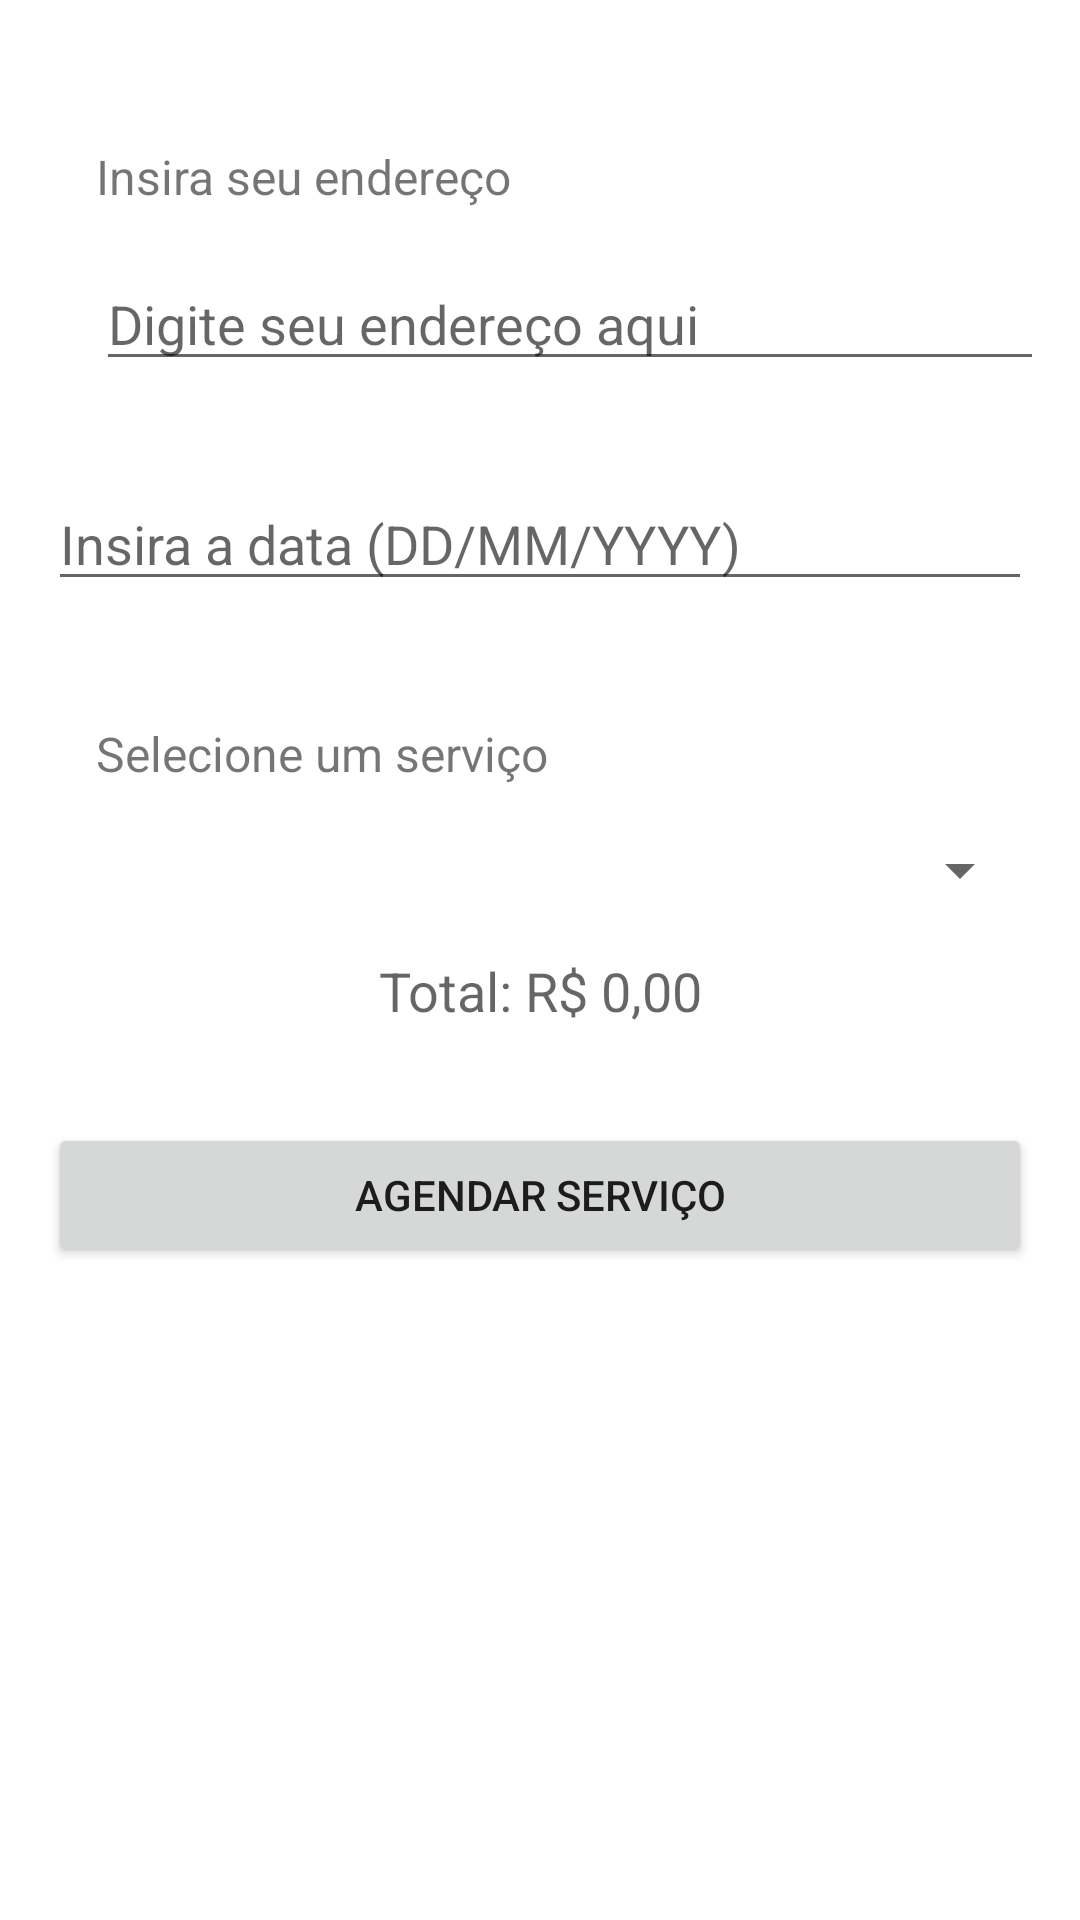

The Android layout XML behind this screen, and the referenced resources:
<!-- AndroidManifest.xml: application theme Theme.Helpify -->
<!-- res/layout/fragment_schedule_service_user.xml -->
<?xml version="1.0" encoding="utf-8"?>
<androidx.constraintlayout.widget.ConstraintLayout
    xmlns:android="http://schemas.android.com/apk/res/android"
    xmlns:app="http://schemas.android.com/apk/res-auto"
    xmlns:tools="http://schemas.android.com/tools"
    android:layout_width="match_parent"
    android:layout_height="match_parent"
    tools:context=".ui.scheduleServices.ScheduleServiceFragment">

    <LinearLayout
        android:layout_width="match_parent"
        android:layout_height="match_parent"
        android:orientation="vertical"
        android:padding="16dp">

    
    <TextView
        android:id="@+id/addressLabel"
        android:layout_width="wrap_content"
        android:layout_height="wrap_content"
        android:text="Insira seu endereço"
        android:textSize="16sp"
        android:layout_marginStart="16dp"
        android:layout_marginTop="32dp"
        app:layout_constraintStart_toStartOf="parent"
        app:layout_constraintTop_toTopOf="parent" />

        <EditText
            android:id="@+id/addressInput"
            android:layout_width="336dp"
            android:layout_height="wrap_content"
            android:layout_margin="16dp"
            android:hint="Digite seu endereço aqui"
            android:inputType="text"
            app:layout_constraintEnd_toEndOf="parent"
            app:layout_constraintStart_toStartOf="parent"
            app:layout_constraintTop_toBottomOf="@id/addressLabel" />


        <EditText
            android:id="@+id/input_date"
            android:layout_width="match_parent"
            android:layout_height="wrap_content"
            android:hint="Insira a data (DD/MM/YYYY)"
            android:layout_marginTop="16dp"
            android:inputType="text"
            android:importantForAccessibility="yes" />

    

    <TextView
        android:id="@+id/serviceLabel"
        android:layout_width="wrap_content"
        android:layout_height="wrap_content"
        android:layout_marginStart="16dp"
        android:layout_marginTop="40dp"
        android:text="Selecione um serviço"
        android:textSize="16sp"
        app:layout_constraintStart_toStartOf="parent"
        app:layout_constraintTop_toBottomOf="@id/addressInput" />

        <Spinner
            android:id="@+id/spinnerServices"
            android:layout_width="match_parent"
            android:layout_height="wrap_content"
            android:layout_marginTop="16dp"
            android:spinnerMode="dropdown" />

        <TextView
            android:id="@+id/textView_options"
            android:layout_width="wrap_content"
            android:layout_height="wrap_content"
            android:layout_marginTop="16dp"
            android:text="Opções:"
            android:textAppearance="?android:attr/textAppearanceMedium"
            android:visibility="gone" />

        <LinearLayout
            android:id="@+id/attributes_container"
            android:layout_width="match_parent"
            android:layout_height="wrap_content"
            android:orientation="vertical" />

        <TextView
            android:id="@+id/text_total_cost"
            android:layout_width="match_parent"
            android:layout_height="wrap_content"
            android:layout_marginTop="16dp"
            android:text="Total: R$ 0,00"
            android:textAlignment="center"
            android:textAppearance="?android:attr/textAppearanceMedium" />

        <Button
            android:id="@+id/registerScheduledService"
            android:layout_width="match_parent"
            android:layout_height="wrap_content"
            android:layout_marginTop="32dp"
            android:text="Agendar serviço" />
    </LinearLayout>
</androidx.constraintlayout.widget.ConstraintLayout>
<!-- resources referenced by this layout -->
<resources>
  <style name="Theme.Helpify" parent="Theme.MaterialComponents.DayNight.NoActionBar">
          
          <item name="colorPrimary">@color/purple_500</item>
          <item name="colorPrimaryVariant">@color/purple_700</item>
          <item name="colorOnPrimary">@color/white</item>
          
          <item name="colorSecondary">@color/teal_200</item>
          <item name="colorSecondaryVariant">@color/teal_700</item>
          <item name="colorOnSecondary">@color/black</item>
          
          <item name="android:statusBarColor">?attr/colorPrimaryVariant</item>
          
      </style>
  <!-- not gathered from this repository: default colours our renderer supplied (Android Studio template values) -->
  <color name="purple_500">#FF6200EE</color>
  <color name="purple_700">#FF3700B3</color>
  <color name="teal_200">#FF03DAC5</color>
  <color name="teal_700">#FF018786</color>
  <color name="black">#FF000000</color>
  <color name="white">#FFFFFFFF</color>
</resources>
